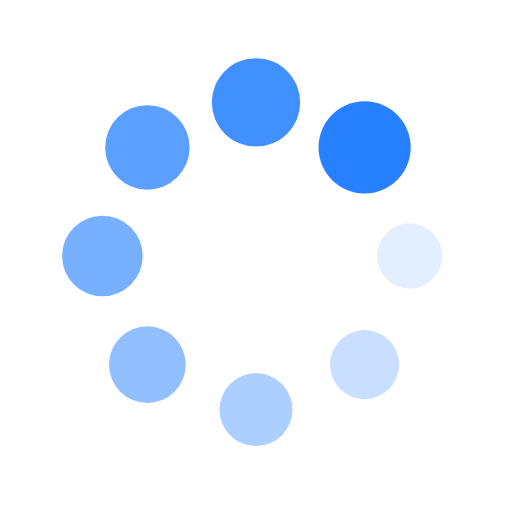
t = 0.00 s
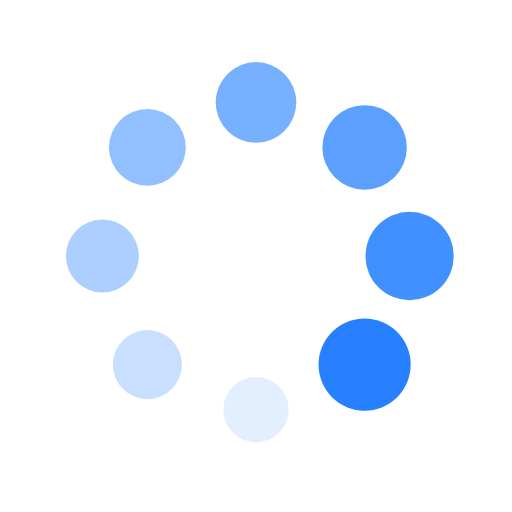
t = 0.25 s
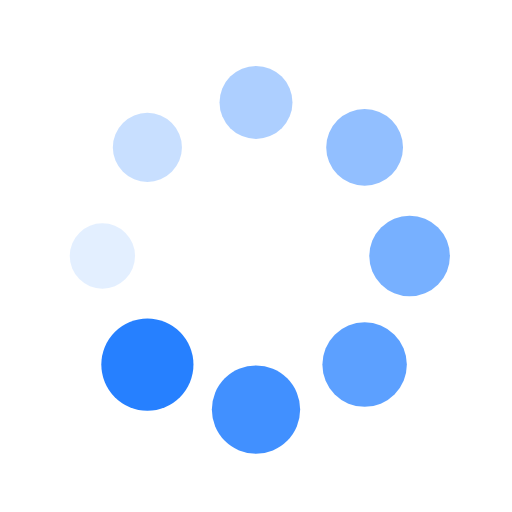
t = 0.50 s
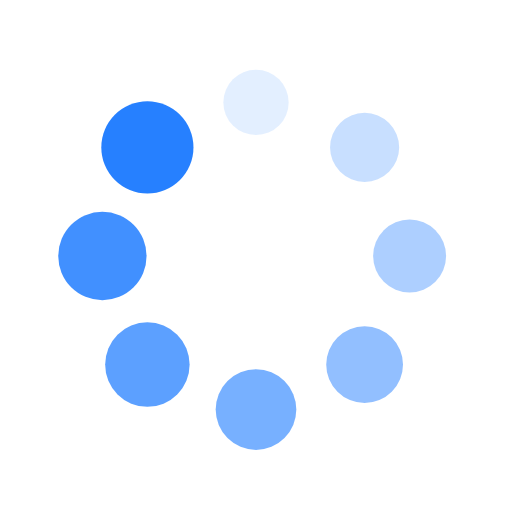
t = 0.75 s

The animated SVG that drew these frames (rendered in a browser with its animation timeline set to each time). Animation: 16 SMIL elements (animate=8,animateTransform=8); one cycle of 1.00 s, repeats indefinitely.

<?xml version="1.0" encoding="utf-8"?>
<svg xmlns="http://www.w3.org/2000/svg" xmlns:xlink="http://www.w3.org/1999/xlink" style="margin: auto; background: none; display: block; shape-rendering: auto;" width="200px" height="200px" viewBox="0 0 100 100" preserveAspectRatio="xMidYMid">
<g transform="translate(80,50)">
<g transform="rotate(0)">
<circle cx="0" cy="0" r="6" fill="#2680ff" fill-opacity="1">
  <animateTransform attributeName="transform" type="scale" begin="-0.875s" values="1.5 1.5;1 1" keyTimes="0;1" dur="1s" repeatCount="indefinite"></animateTransform>
  <animate attributeName="fill-opacity" keyTimes="0;1" dur="1s" repeatCount="indefinite" values="1;0" begin="-0.875s"></animate>
</circle>
</g>
</g><g transform="translate(71.21320343559643,71.21320343559643)">
<g transform="rotate(45)">
<circle cx="0" cy="0" r="6" fill="#2680ff" fill-opacity="0.875">
  <animateTransform attributeName="transform" type="scale" begin="-0.75s" values="1.5 1.5;1 1" keyTimes="0;1" dur="1s" repeatCount="indefinite"></animateTransform>
  <animate attributeName="fill-opacity" keyTimes="0;1" dur="1s" repeatCount="indefinite" values="1;0" begin="-0.75s"></animate>
</circle>
</g>
</g><g transform="translate(50,80)">
<g transform="rotate(90)">
<circle cx="0" cy="0" r="6" fill="#2680ff" fill-opacity="0.75">
  <animateTransform attributeName="transform" type="scale" begin="-0.625s" values="1.5 1.5;1 1" keyTimes="0;1" dur="1s" repeatCount="indefinite"></animateTransform>
  <animate attributeName="fill-opacity" keyTimes="0;1" dur="1s" repeatCount="indefinite" values="1;0" begin="-0.625s"></animate>
</circle>
</g>
</g><g transform="translate(28.786796564403577,71.21320343559643)">
<g transform="rotate(135)">
<circle cx="0" cy="0" r="6" fill="#2680ff" fill-opacity="0.625">
  <animateTransform attributeName="transform" type="scale" begin="-0.5s" values="1.5 1.5;1 1" keyTimes="0;1" dur="1s" repeatCount="indefinite"></animateTransform>
  <animate attributeName="fill-opacity" keyTimes="0;1" dur="1s" repeatCount="indefinite" values="1;0" begin="-0.5s"></animate>
</circle>
</g>
</g><g transform="translate(20,50.00000000000001)">
<g transform="rotate(180)">
<circle cx="0" cy="0" r="6" fill="#2680ff" fill-opacity="0.5">
  <animateTransform attributeName="transform" type="scale" begin="-0.375s" values="1.5 1.5;1 1" keyTimes="0;1" dur="1s" repeatCount="indefinite"></animateTransform>
  <animate attributeName="fill-opacity" keyTimes="0;1" dur="1s" repeatCount="indefinite" values="1;0" begin="-0.375s"></animate>
</circle>
</g>
</g><g transform="translate(28.78679656440357,28.786796564403577)">
<g transform="rotate(225)">
<circle cx="0" cy="0" r="6" fill="#2680ff" fill-opacity="0.375">
  <animateTransform attributeName="transform" type="scale" begin="-0.25s" values="1.5 1.5;1 1" keyTimes="0;1" dur="1s" repeatCount="indefinite"></animateTransform>
  <animate attributeName="fill-opacity" keyTimes="0;1" dur="1s" repeatCount="indefinite" values="1;0" begin="-0.25s"></animate>
</circle>
</g>
</g><g transform="translate(49.99999999999999,20)">
<g transform="rotate(270)">
<circle cx="0" cy="0" r="6" fill="#2680ff" fill-opacity="0.25">
  <animateTransform attributeName="transform" type="scale" begin="-0.125s" values="1.5 1.5;1 1" keyTimes="0;1" dur="1s" repeatCount="indefinite"></animateTransform>
  <animate attributeName="fill-opacity" keyTimes="0;1" dur="1s" repeatCount="indefinite" values="1;0" begin="-0.125s"></animate>
</circle>
</g>
</g><g transform="translate(71.21320343559643,28.78679656440357)">
<g transform="rotate(315)">
<circle cx="0" cy="0" r="6" fill="#2680ff" fill-opacity="0.125">
  <animateTransform attributeName="transform" type="scale" begin="0s" values="1.5 1.5;1 1" keyTimes="0;1" dur="1s" repeatCount="indefinite"></animateTransform>
  <animate attributeName="fill-opacity" keyTimes="0;1" dur="1s" repeatCount="indefinite" values="1;0" begin="0s"></animate>
</circle>
</g>
</g>
<!-- [ldio] generated by https://loading.io/ --></svg>
